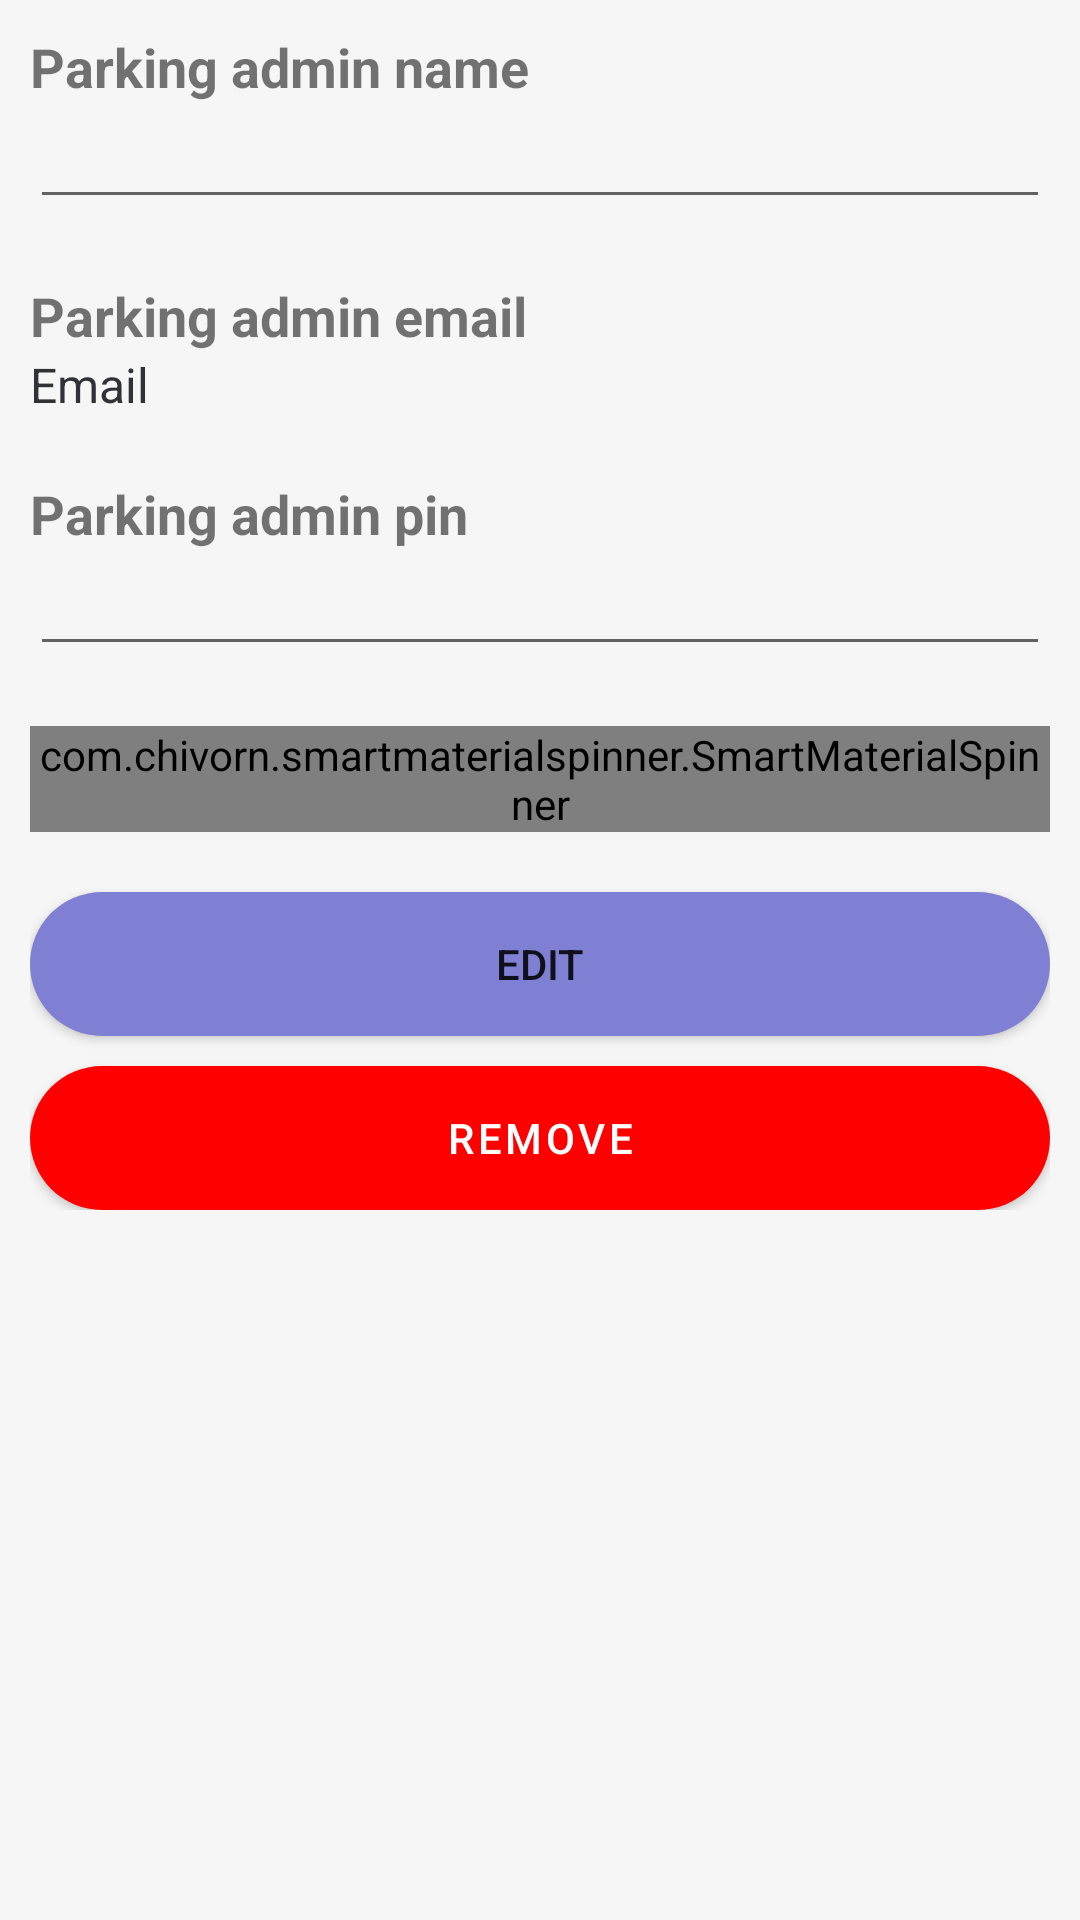

Android layout source for this screen:
<!-- AndroidManifest.xml: application theme Theme.AdminSCP -->
<!-- res/layout/activity_edit_details.xml -->
<?xml version="1.0" encoding="utf-8"?>
<RelativeLayout xmlns:android="http://schemas.android.com/apk/res/android"
    xmlns:app="http://schemas.android.com/apk/res-auto"
    xmlns:tools="http://schemas.android.com/tools"
    android:layout_width="match_parent"
    android:layout_height="match_parent"
    android:background="@color/background"
    android:padding="10dp"
    tools:context=".ActivityEditDetails">

    <ScrollView
        android:layout_width="match_parent"
        android:layout_height="wrap_content">

        <LinearLayout
            android:orientation="vertical"
            android:layout_width="match_parent"
            android:layout_height="wrap_content">

            <TextView
                android:text="Parking admin name"
                android:textStyle="bold"
                android:textSize="18sp"
                android:layout_width="wrap_content"
                android:layout_height="wrap_content"/>

            <EditText
                android:id="@+id/parkingAdminName_editText"
                android:textSize="16sp"
                android:layout_marginBottom="20dp"
                android:textColor="@color/dark_grey"
                android:layout_width="match_parent"
                android:layout_height="wrap_content"/>

            <TextView
                android:text="Parking admin email"
                android:textStyle="bold"
                android:textSize="18sp"
                android:layout_width="wrap_content"
                android:layout_height="wrap_content"/>

            <TextView
                android:id="@+id/parkingAdminEmail_textView"
                android:textSize="16sp"
                android:text="Email"
                android:layout_marginBottom="20dp"
                android:textColor="@color/dark_grey"
                android:layout_width="match_parent"
                android:layout_height="wrap_content"/>

            <TextView
                android:text="Parking admin pin"
                android:textStyle="bold"
                android:textSize="18sp"
                android:layout_width="wrap_content"
                android:layout_height="wrap_content"/>

            <EditText
                android:id="@+id/parkingAdminPin_editText"
                android:textSize="16sp"
                android:inputType="number"
                android:maxLength="6"
                android:layout_marginBottom="20dp"
                android:textColor="@color/dark_grey"
                android:layout_width="match_parent"
                android:layout_height="wrap_content"/>

            <com.chivorn.smartmaterialspinner.SmartMaterialSpinner
                android:id="@+id/spinner1"
                android:layout_width="match_parent"
                android:layout_height="wrap_content"
                app:smsp_floatingLabelColor="@color/dark_grey"
                app:smsp_floatingLabelText="Parking"
                app:smsp_hint="Select Parking"
                app:smsp_hintColor="@color/dark_grey"
                app:smsp_itemColor="@color/black"
                app:smsp_itemListColor="@color/dark_grey"
                app:smsp_itemListHintBackgroundColor="#808080"
                app:smsp_itemListHintColor="#FFFFFF"
                app:smsp_multilineError="false"
                app:smsp_selectedItemListColor="@color/dark_yellow"
                android:layout_marginBottom="20dp"/>

            <Button
                android:id="@+id/edit_Button"
                android:layout_width="match_parent"
                android:layout_height="wrap_content"
                android:background="@drawable/rounded_button"
                android:layout_marginBottom="10dp"
                android:text="Edit" />

            <Button
                android:id="@+id/remove_Button"
                android:backgroundTint="@color/red"
                android:layout_width="match_parent"
                android:layout_height="wrap_content"
                android:background="@drawable/rounded_button"
                style="@style/red_btn_style"
                android:text="Remove" />

        </LinearLayout>

    </ScrollView>

</RelativeLayout>
<!-- resources referenced by this layout -->
<resources>
  <color name="background">#F6F6F6</color>
  <color name="black">#FF000000</color>
  <color name="dark_grey">#313138</color>
  <color name="dark_yellow">#C2920A</color>
  <color name="red">#FF0000</color>
  <!-- drawable rounded_button (drawable) -->
  <?xml version="1.0" encoding="utf-8"?>
  <shape xmlns:android="http://schemas.android.com/apk/res/android">
      <solid android:color="@color/purple" />
      <corners android:bottomRightRadius="100dp"
          android:bottomLeftRadius="100dp"
          android:topRightRadius="100dp"
          android:topLeftRadius="100dp"/>
  </shape>
  <style name="red_btn_style" parent="Widget.MaterialComponents.Button">
          <item name="backgroundTint">@color/red</item>
      </style>
  <style name="Theme.AdminSCP" parent="Theme.MaterialComponents.DayNight.DarkActionBar">
          
          <item name="colorPrimary">@color/purple</item>
          <item name="colorPrimaryVariant">@color/dark_purple</item>
          <item name="colorOnPrimary">@color/white</item>
          
          <item name="colorSecondary">@color/yellow</item>
          <item name="colorSecondaryVariant">@color/dark_yellow</item>
          <item name="colorOnSecondary">@color/black</item>
          
          <item name="android:statusBarColor">?attr/colorPrimaryVariant</item>
          
      </style>
  <color name="purple">#7F7FD3</color>
  <color name="dark_purple">#515197</color>
  <color name="white">#FFFFFF</color>
  <color name="yellow">#F3BD24</color>
</resources>
